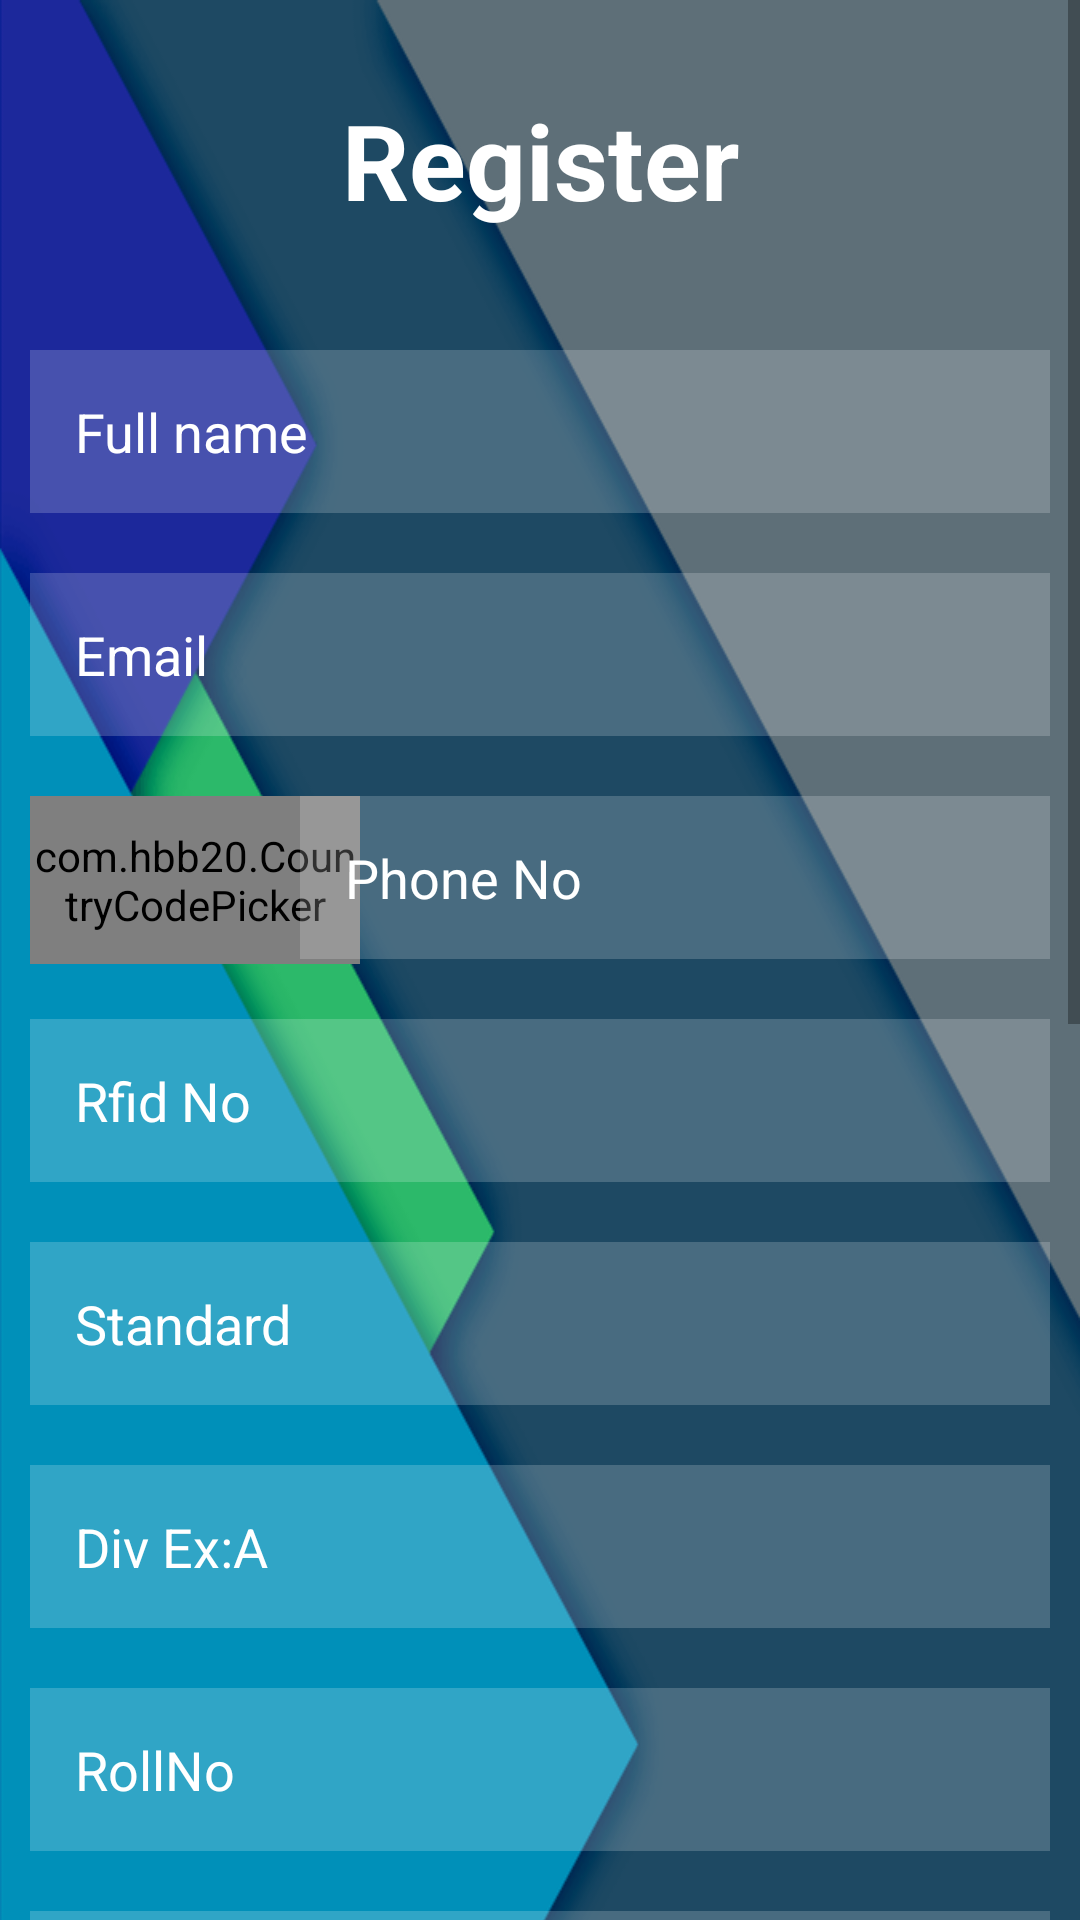

Android layout source for this screen:
<!-- AndroidManifest.xml: application theme Theme.Sms -->
<!-- res/layout/activity_register.xml -->
<?xml version="1.0" encoding="utf-8"?>
<ScrollView xmlns:android="http://schemas.android.com/apk/res/android"
    xmlns:tools="http://schemas.android.com/tools"
    android:layout_width="match_parent"
    android:layout_height="800dp">

    <RelativeLayout
        android:layout_width="match_parent"
        android:layout_height="wrap_content"
        android:background="@drawable/android_student"
        tools:context=".register">

        <TextView
            android:id="@+id/register"
            android:layout_width="match_parent"
            android:layout_height="wrap_content"
            android:layout_margin="30dp"
            android:gravity="center"
            android:text="@string/register"
            android:textColor="@color/white"
            android:textSize="35sp"
            android:textStyle="bold" />

        <com.google.android.material.textfield.TextInputEditText
            android:id="@+id/full_name"
            android:layout_width="match_parent"
            android:layout_height="wrap_content"
            android:layout_below="@+id/register"
            android:layout_marginStart="10dp"
            android:layout_marginTop="10dp"
            android:layout_marginEnd="10dp"
            android:layout_marginBottom="10dp"
            android:background="#30ffffff"
            android:drawableStart="@drawable/ic_baseline_person_24"
            android:drawablePadding="20dp"
            android:hint="@string/full_name"
            android:importantForAutofill="no"
            android:inputType="text"
            android:padding="15dp"
            android:textColor="@color/white"
            android:textColorHint="@color/white" />


        <com.google.android.material.textfield.TextInputEditText
            android:id="@+id/email"
            android:layout_width="match_parent"
            android:layout_height="wrap_content"
            android:layout_below="@+id/full_name"
            android:layout_marginStart="10dp"
            android:layout_marginTop="10dp"
            android:layout_marginEnd="10dp"
            android:layout_marginBottom="10dp"
            android:background="#30ffffff"
            android:drawableStart="@drawable/ic_baseline_person_24"
            android:drawablePadding="20dp"
            android:hint="@string/email"
            android:importantForAutofill="no"
            android:inputType="textEmailAddress"
            android:padding="15dp"
            android:textColor="@color/white"
            android:textColorHint="@color/white" />

        <com.hbb20.CountryCodePicker
            android:id="@+id/ccp"
            android:layout_width="110dp"
            android:layout_height="56dp"
            android:layout_below="@+id/email"
            android:layout_marginStart="10dp"
            android:layout_marginTop="10dp"
            android:background="#30ffffff" />

        <com.google.android.material.textfield.TextInputEditText
            android:id="@+id/phone"
            android:layout_width="275dp"
            android:layout_height="wrap_content"
            android:layout_below="@+id/email"
            android:layout_alignParentEnd="true"
            android:layout_marginStart="100dp"
            android:layout_marginTop="10dp"
            android:layout_marginEnd="10dp"
            android:layout_marginBottom="10dp"
            android:background="#30ffffff"
            android:drawableStart="@drawable/ic_baseline_person_24"
            android:drawablePadding="20dp"
            android:hint="@string/phone"
            android:importantForAutofill="no"
            android:inputType="phone"
            android:padding="15dp"
            android:textColor="@color/white"
            android:textColorHint="@color/white" />

        <com.google.android.material.textfield.TextInputEditText
            android:id="@+id/rfid_no"
            android:layout_width="match_parent"
            android:layout_height="wrap_content"
            android:layout_below="@+id/phone"
            android:layout_marginStart="10dp"
            android:layout_marginTop="10dp"
            android:layout_marginEnd="10dp"
            android:layout_marginBottom="10dp"
            android:background="#30ffffff"
            android:drawableStart="@drawable/ic_baseline_person_24"
            android:drawablePadding="20dp"
            android:hint="@string/rfid_no"
            android:importantForAutofill="no"
            android:inputType="number"
            android:padding="15dp"
            android:textColor="@color/white"
            android:textColorHint="@color/white" />

        <com.google.android.material.textfield.TextInputEditText
            android:id="@+id/std"
            android:layout_width="match_parent"
            android:layout_height="wrap_content"
            android:layout_below="@+id/rfid_no"
            android:layout_marginStart="10dp"
            android:layout_marginTop="10dp"
            android:layout_marginEnd="10dp"
            android:layout_marginBottom="10dp"
            android:background="#30ffffff"
            android:drawableStart="@drawable/ic_baseline_person_24"
            android:drawablePadding="20dp"
            android:hint="@string/standard"
            android:importantForAutofill="no"
            android:inputType="number"
            android:padding="15dp"
            android:textColor="@color/white"
            android:textColorHint="@color/white" />

        <com.google.android.material.textfield.TextInputEditText
            android:id="@+id/div"
            android:layout_width="match_parent"
            android:layout_height="wrap_content"
            android:layout_below="@+id/std"
            android:layout_marginStart="10dp"
            android:layout_marginTop="10dp"
            android:layout_marginEnd="10dp"
            android:layout_marginBottom="10dp"
            android:background="#30ffffff"
            android:drawableStart="@drawable/ic_baseline_person_24"
            android:drawablePadding="20dp"
            android:hint="@string/Division"
            android:importantForAutofill="no"
            android:padding="15dp"
            android:textColor="@color/white"
            android:textColorHint="@color/white" />

        <com.google.android.material.textfield.TextInputEditText
            android:id="@+id/roll"
            android:layout_width="match_parent"
            android:layout_height="wrap_content"
            android:layout_below="@+id/div"
            android:layout_marginStart="10dp"
            android:layout_marginTop="10dp"
            android:layout_marginEnd="10dp"
            android:layout_marginBottom="10dp"
            android:background="#30ffffff"
            android:drawableStart="@drawable/ic_baseline_person_24"
            android:drawablePadding="20dp"
            android:hint="@string/roll_no"
            android:importantForAutofill="no"
            android:inputType="number"
            android:padding="15dp"
            android:textColor="@color/white"
            android:textColorHint="@color/white" />

        <com.google.android.material.textfield.TextInputEditText
            android:id="@+id/password"
            android:layout_width="match_parent"
            android:layout_height="wrap_content"
            android:layout_below="@+id/roll"
            android:layout_margin="10dp"
            android:background="#30ffffff"
            android:drawableStart="@drawable/ic_baseline_lock_open_24"
            android:drawablePadding="20dp"
            android:hint="@string/password"
            android:importantForAutofill="no"
            android:inputType="textPassword"
            android:padding="15dp"
            android:textColor="@color/white"
            android:textColorHint="@color/white" />

        <com.google.android.material.textfield.TextInputEditText
            android:id="@+id/confirm_password"
            android:layout_width="match_parent"
            android:layout_height="wrap_content"
            android:layout_below="@+id/password"
            android:layout_marginStart="10dp"
            android:layout_marginTop="10dp"
            android:layout_marginEnd="10dp"
            android:layout_marginBottom="10dp"
            android:background="#30ffffff"
            android:drawableStart="@drawable/ic_baseline_lock_open_24"
            android:drawablePadding="20dp"
            android:hint="@string/confirm_password"
            android:importantForAutofill="no"
            android:inputType="textPassword"
            android:padding="15dp"
            android:textColor="@color/white"
            android:textColorHint="@color/white" />

        <com.google.android.material.button.MaterialButton
            android:id="@+id/register_btn"
            android:layout_width="wrap_content"
            android:layout_height="wrap_content"
            android:layout_below="@+id/confirm_password"
            android:layout_centerHorizontal="true"
            android:layout_marginStart="20dp"
            android:layout_marginTop="20dp"
            android:layout_marginEnd="20dp"
            android:layout_marginBottom="10dp"
            android:backgroundTint="@color/teal_700"
            android:text="@string/register2" />
        

        <TextView
            android:id="@+id/already_user_login"
            android:layout_width="wrap_content"
            android:layout_height="wrap_content"
            android:layout_below="@+id/register_btn"
            android:layout_centerHorizontal="true"
            android:layout_marginStart="20dp"
            android:layout_marginTop="2dp"
            android:layout_marginEnd="20dp"
            android:layout_marginBottom="20dp"
            android:text="@string/already_user_login"
            android:textColor="@color/white" />

        <ProgressBar
            android:id="@+id/progressBar2"
            style="?android:attr/progressBarStyle"
            android:layout_width="wrap_content"
            android:layout_height="wrap_content"
            android:layout_below="@+id/already_user_login"
            android:layout_centerHorizontal="true"
            android:layout_marginTop="5dp"
            android:visibility="invisible" />
    </RelativeLayout>
</ScrollView>
<!-- resources referenced by this layout -->
<resources>
  <color name="teal_700">#FF018786</color>
  <color name="white">#FFFFFFFF</color>
  <!-- drawable android_student: png bitmap (drawable, 16487 bytes) -->
  <string name="Division">Div Ex:A</string>
  <string name="already_user_login">Already User? Login</string>
  <string name="confirm_password">Confirm Password</string>
  <string name="email">Email</string>
  <string name="full_name">Full name</string>
  <string name="password">Password</string>
  <string name="phone">Phone No</string>
  <string name="register">Register</string>
  <string name="register2">Register</string>
  <string name="rfid_no">Rfid No</string>
  <string name="roll_no">RollNo</string>
  <string name="standard">Standard</string>
  <style name="Theme.Sms" parent="Theme.MaterialComponents.DayNight.DarkActionBar">
          
          <item name="colorPrimary">@color/teal</item>
          <item name="colorPrimaryVariant">@color/teal_700</item>
          <item name="colorOnPrimary">@color/white</item>
          
          <item name="colorSecondary">@color/teal_200</item>
          <item name="colorSecondaryVariant">@color/teal_700</item>
          <item name="colorOnSecondary">@color/black</item>
          
          <item name="android:statusBarColor" tools:targetApi="l">?attr/colorPrimaryVariant</item>
          
      </style>
  <color name="teal">#009688</color>
  <color name="teal_200">#FF03DAC5</color>
  <color name="black">#FF000000</color>
</resources>
